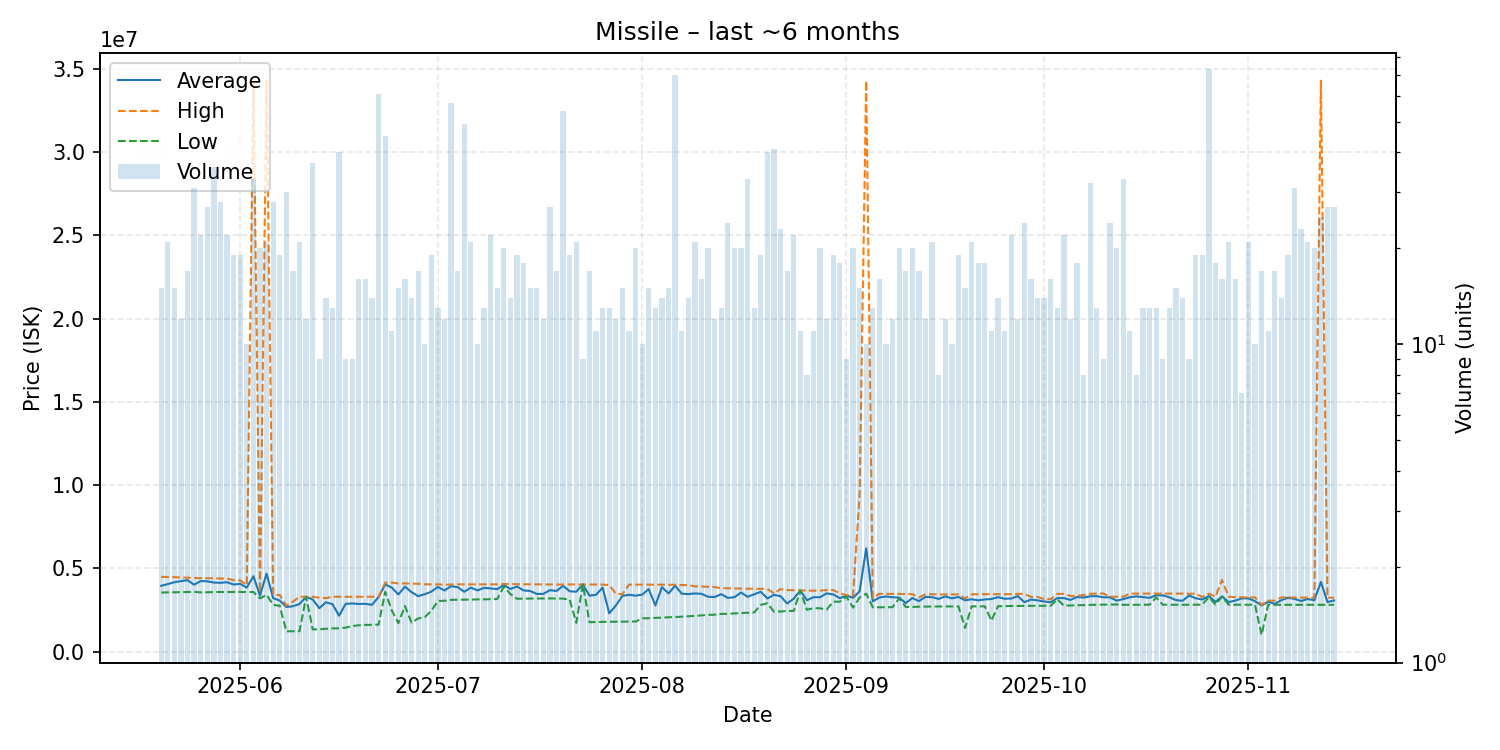

Values plotted in this chart, from the file beside it:
date, average, highest, lowest, order_count, volume
2025-05-20, 3951000, 4490000, 3549000, 13, 15
2025-05-21, 4054667, 4480000, 3557000, 19, 21
2025-05-22, 4167533, 4471500, 3560000, 15, 15
2025-05-23, 4232500, 4449000, 3571000, 12, 12
2025-05-24, 4289294, 4441000, 3586000, 17, 17
2025-05-25, 4019774, 4424500, 3588000, 31, 31
2025-05-26, 4237455, 4411000, 3558000, 22, 22
2025-05-27, 4220852, 4410000, 3566000, 24, 27
2025-05-28, 4146333, 4403000, 3573000, 32, 36
2025-05-29, 4131893, 4391000, 3582000, 28, 28
2025-05-30, 4167500, 4386500, 3580500, 21, 22
2025-05-31, 4027579, 4289000, 3583000, 19, 19
2025-06-01, 4070158, 4274500, 3584000, 19, 19
2025-06-02, 3844800, 4000000, 3580000, 10, 10
2025-06-03, 4528061, 34270000, 3579000, 21, 33
2025-06-04, 3371500, 3580000, 3200000, 20, 20
2025-06-05, 4680571, 34270000, 3409000, 20, 21
2025-06-06, 3212179, 3406000, 2803000, 24, 28
2025-06-07, 3066526, 3400000, 2757000, 16, 19
2025-06-08, 2678467, 2758000, 1220000, 26, 30
2025-06-09, 2726588, 3000000, 1224000, 16, 17
2025-06-10, 2858857, 3294000, 1227000, 21, 21
2025-06-11, 3291667, 3294000, 3288000, 12, 12
2025-06-12, 3132838, 3294000, 1336000, 16, 37
2025-06-13, 2609667, 3240000, 1342000, 9, 9
2025-06-14, 2959429, 3213500, 1371500, 14, 14
2025-06-15, 2851692, 3295000, 1396000, 13, 13
2025-06-16, 2156975, 3294000, 1402000, 18, 40
2025-06-17, 2870778, 3293000, 1440000, 9, 9
2025-06-18, 2890889, 3290000, 1539000, 9, 9
2025-06-19, 2862938, 3291000, 1580500, 10, 16
2025-06-20, 2870312, 3292500, 1604000, 16, 16
2025-06-21, 2814357, 3296000, 1610000, 14, 14
2025-06-22, 3279951, 3296000, 1623000, 14, 61
2025-06-23, 4034978, 4144000, 3589000, 15, 45
2025-06-24, 3842727, 4146000, 2478500, 11, 11
2025-06-25, 3435333, 4093000, 1712000, 14, 15
2025-06-26, 3902125, 4095500, 2740500, 16, 16
2025-06-27, 3570286, 4089000, 1740000, 14, 14
2025-06-28, 3332412, 4070000, 1993500, 17, 17
2025-06-29, 3444900, 4043000, 2061000, 10, 10
2025-06-30, 3603000, 4039000, 2455000, 15, 19
2025-07-01, 3882615, 4038000, 3039000, 13, 13
2025-07-02, 3673750, 4018500, 3054000, 12, 12
2025-07-03, 3929719, 4030000, 3108000, 23, 57
2025-07-04, 3871647, 4039000, 3117000, 17, 17
2025-07-05, 3595469, 4040000, 3119000, 31, 49
2025-07-06, 3842095, 4039000, 3122000, 17, 21
2025-07-07, 3677600, 4037500, 3138000, 10, 10
2025-07-08, 3830538, 4038000, 3140000, 13, 13
2025-07-09, 3795955, 4040000, 3149000, 14, 22
2025-07-10, 3751533, 4040000, 3158000, 15, 15
2025-07-11, 3998800, 4063000, 3900000, 17, 20
2025-07-12, 3758357, 4059500, 3458000, 14, 14
2025-07-13, 3911842, 4049000, 3175000, 19, 19
2025-07-14, 3675389, 4046000, 3183000, 15, 18
2025-07-15, 3641600, 4045000, 3187000, 15, 15
2025-07-16, 3465933, 4045000, 3187000, 14, 15
2025-07-17, 3468083, 4040000, 3191500, 12, 12
2025-07-18, 3690444, 4032000, 3196000, 23, 27
... 119 more rows
